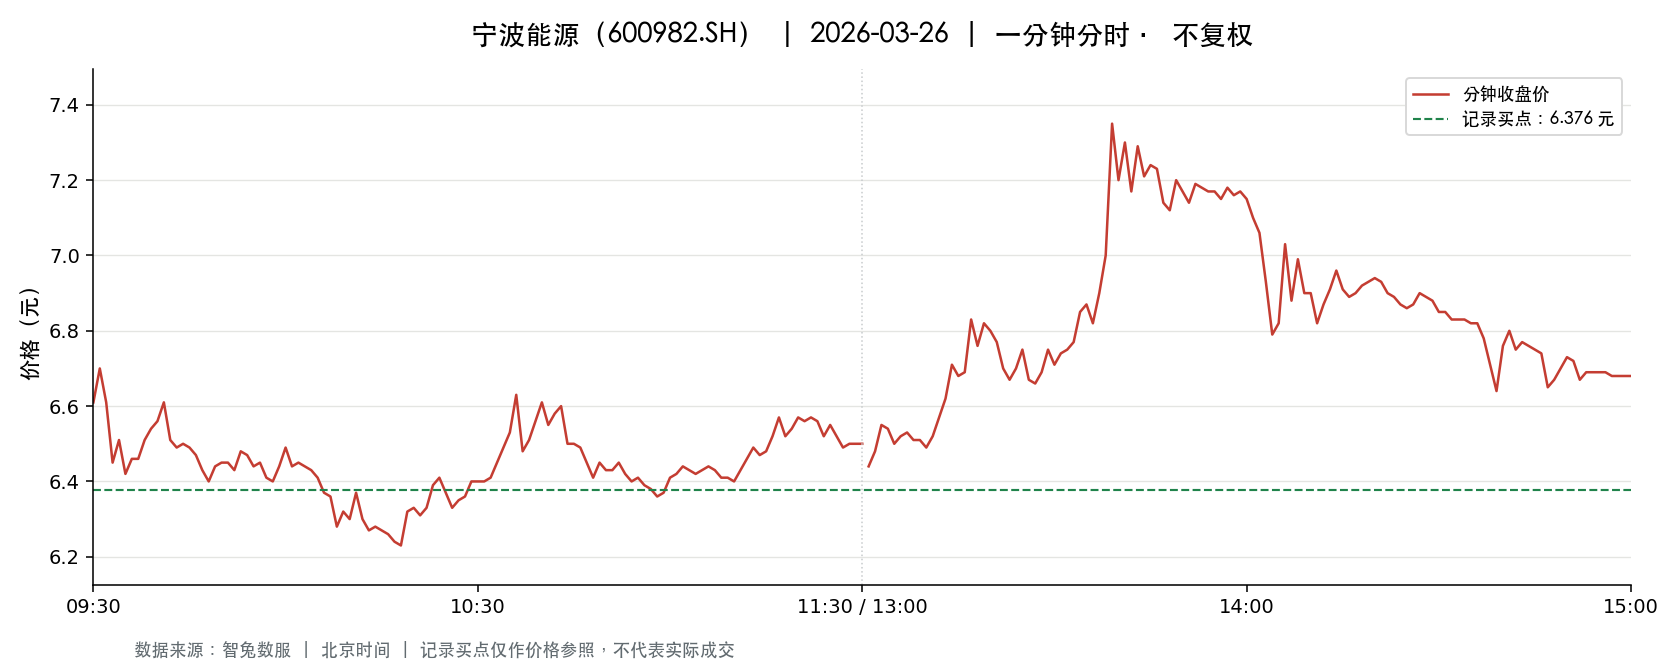

Values plotted in this chart, from the file beside it:
t, o, h, l, c, v, a, pc, sf
2026-03-26 09:30:00, 6.61, 6.61, 6.61, 6.61, 43662, 28860582, 6.9, 0.0
2026-03-26 09:31:00, 6.63, 6.7, 6.62, 6.7, 99047, 65926042, 6.61, 0.0
2026-03-26 09:32:00, 6.7, 6.76, 6.61, 6.61, 72143, 48175329, 6.7, 0.0
2026-03-26 09:33:00, 6.61, 6.61, 6.41, 6.45, 84716, 54964233, 6.61, 0.0
2026-03-26 09:34:00, 6.48, 6.56, 6.47, 6.51, 55016, 35884854, 6.45, 0.0
2026-03-26 09:35:00, 6.51, 6.51, 6.42, 6.42, 44957, 29069344, 6.51, 0.0
2026-03-26 09:36:00, 6.43, 6.47, 6.43, 6.46, 61282, 39458929, 6.42, 0.0
2026-03-26 09:37:00, 6.46, 6.5, 6.45, 6.46, 33476, 21665512, 6.46, 0.0
2026-03-26 09:38:00, 6.46, 6.51, 6.46, 6.51, 25223, 16349309, 6.46, 0.0
2026-03-26 09:39:00, 6.52, 6.57, 6.52, 6.54, 30880, 20189783, 6.51, 0.0
2026-03-26 09:40:00, 6.54, 6.56, 6.54, 6.56, 20382, 13336981, 6.54, 0.0
2026-03-26 09:41:00, 6.57, 6.63, 6.57, 6.61, 19242, 12693868, 6.56, 0.0
2026-03-26 09:42:00, 6.59, 6.59, 6.5, 6.51, 23385, 15346945, 6.61, 0.0
2026-03-26 09:43:00, 6.5, 6.51, 6.48, 6.49, 23824, 15465767, 6.51, 0.0
2026-03-26 09:44:00, 6.49, 6.51, 6.48, 6.5, 15526, 10087577, 6.49, 0.0
2026-03-26 09:45:00, 6.5, 6.51, 6.49, 6.49, 7540, 4898084, 6.5, 0.0
2026-03-26 09:46:00, 6.49, 6.49, 6.44, 6.47, 25896, 16733608, 6.49, 0.0
2026-03-26 09:47:00, 6.47, 6.47, 6.43, 6.43, 15420, 9951719, 6.47, 0.0
2026-03-26 09:48:00, 6.43, 6.43, 6.4, 6.4, 33376, 21427308, 6.43, 0.0
2026-03-26 09:49:00, 6.41, 6.44, 6.4, 6.44, 25126, 16107998, 6.4, 0.0
2026-03-26 09:50:00, 6.44, 6.45, 6.43, 6.45, 8149, 5250317, 6.44, 0.0
2026-03-26 09:51:00, 6.44, 6.47, 6.43, 6.45, 11923, 7685345, 6.45, 0.0
2026-03-26 09:52:00, 6.46, 6.46, 6.43, 6.43, 10782, 6961860, 6.45, 0.0
2026-03-26 09:53:00, 6.44, 6.48, 6.43, 6.48, 12435, 8019629, 6.43, 0.0
2026-03-26 09:54:00, 6.47, 6.47, 6.46, 6.47, 8606, 5564859, 6.48, 0.0
2026-03-26 09:55:00, 6.46, 6.47, 6.44, 6.44, 8390, 5410470, 6.47, 0.0
2026-03-26 09:56:00, 6.44, 6.45, 6.42, 6.45, 13731, 8842876, 6.44, 0.0
2026-03-26 09:57:00, 6.45, 6.45, 6.41, 6.41, 11061, 7099429, 6.45, 0.0
2026-03-26 09:58:00, 6.41, 6.41, 6.39, 6.4, 20700, 13253215, 6.41, 0.0
2026-03-26 09:59:00, 6.41, 6.44, 6.4, 6.44, 15594, 10013295, 6.4, 0.0
2026-03-26 10:00:00, 6.45, 6.49, 6.45, 6.49, 5884, 3811385, 6.44, 0.0
2026-03-26 10:01:00, 6.48, 6.48, 6.43, 6.44, 5514, 3561493, 6.49, 0.0
2026-03-26 10:02:00, 6.44, 6.47, 6.44, 6.45, 4873, 3145298, 6.44, 0.0
2026-03-26 10:03:00, 6.45, 6.46, 6.44, 6.44, 5570, 3593156, 6.45, 0.0
2026-03-26 10:04:00, 6.44, 6.45, 6.43, 6.43, 6463, 4161345, 6.44, 0.0
2026-03-26 10:05:00, 6.43, 6.43, 6.41, 6.41, 6581, 4222957, 6.43, 0.0
2026-03-26 10:06:00, 6.4, 6.41, 6.37, 6.37, 15905, 10167149, 6.41, 0.0
2026-03-26 10:07:00, 6.37, 6.37, 6.33, 6.36, 25819, 16398059, 6.37, 0.0
2026-03-26 10:08:00, 6.35, 6.35, 6.27, 6.28, 47246, 29787289, 6.36, 0.0
2026-03-26 10:09:00, 6.28, 6.34, 6.28, 6.32, 25326, 15977783, 6.28, 0.0
2026-03-26 10:10:00, 6.34, 6.34, 6.29, 6.3, 13237, 8353026, 6.32, 0.0
2026-03-26 10:11:00, 6.29, 6.37, 6.26, 6.37, 28923, 18207556, 6.3, 0.0
2026-03-26 10:12:00, 6.37, 6.38, 6.3, 6.3, 7413, 4687033, 6.37, 0.0
2026-03-26 10:13:00, 6.29, 6.3, 6.27, 6.27, 10483, 6585898, 6.3, 0.0
2026-03-26 10:14:00, 6.26, 6.28, 6.25, 6.28, 17732, 11099512, 6.27, 0.0
2026-03-26 10:15:00, 6.27, 6.28, 6.26, 6.27, 7721, 4840525, 6.28, 0.0
2026-03-26 10:16:00, 6.27, 6.28, 6.25, 6.26, 13328, 8348942, 6.27, 0.0
2026-03-26 10:17:00, 6.26, 6.26, 6.23, 6.24, 15281, 9547406, 6.26, 0.0
2026-03-26 10:18:00, 6.24, 6.24, 6.22, 6.23, 35467, 22091351, 6.24, 0.0
2026-03-26 10:19:00, 6.23, 6.33, 6.23, 6.32, 16291, 10242742, 6.23, 0.0
2026-03-26 10:20:00, 6.33, 6.33, 6.32, 6.33, 7788, 4925669, 6.32, 0.0
2026-03-26 10:21:00, 6.33, 6.33, 6.31, 6.31, 3818, 2413869, 6.33, 0.0
2026-03-26 10:22:00, 6.31, 6.34, 6.31, 6.33, 4139, 2617490, 6.31, 0.0
2026-03-26 10:23:00, 6.34, 6.39, 6.34, 6.39, 4581, 2914676, 6.33, 0.0
2026-03-26 10:24:00, 6.4, 6.43, 6.4, 6.41, 10046, 6447375, 6.39, 0.0
2026-03-26 10:25:00, 6.42, 6.42, 6.37, 6.37, 4970, 3181678, 6.41, 0.0
2026-03-26 10:26:00, 6.36, 6.36, 6.33, 6.33, 2890, 1835090, 6.37, 0.0
2026-03-26 10:27:00, 6.33, 6.35, 6.33, 6.35, 3061, 1941261, 6.33, 0.0
2026-03-26 10:28:00, 6.35, 6.37, 6.34, 6.36, 2446, 1554462, 6.35, 0.0
2026-03-26 10:29:00, 6.37, 6.4, 6.36, 6.4, 2992, 1909665, 6.36, 0.0
... 181 more rows
